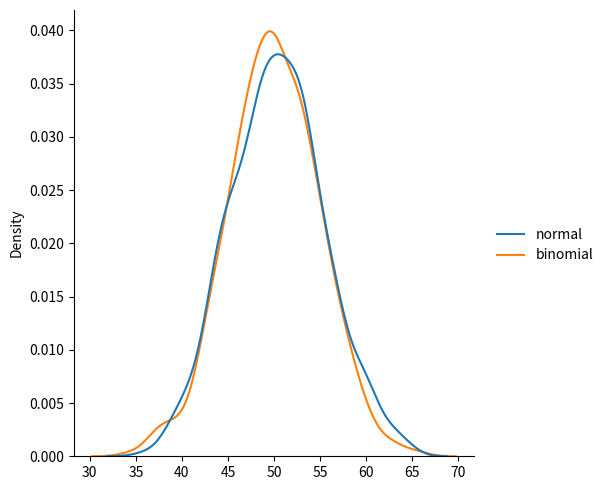

This chart was generated by the following Python code:
from numpy import random 
import matplotlib.pyplot as plt
import seaborn as sns 

data={
  "normal": random.normal(loc=50, scale=5, size=1000),
  "binomial": random.binomial(n=100, p=0.5, size=1000)
}

sns.displot(data,kind="kde")
plt.show()